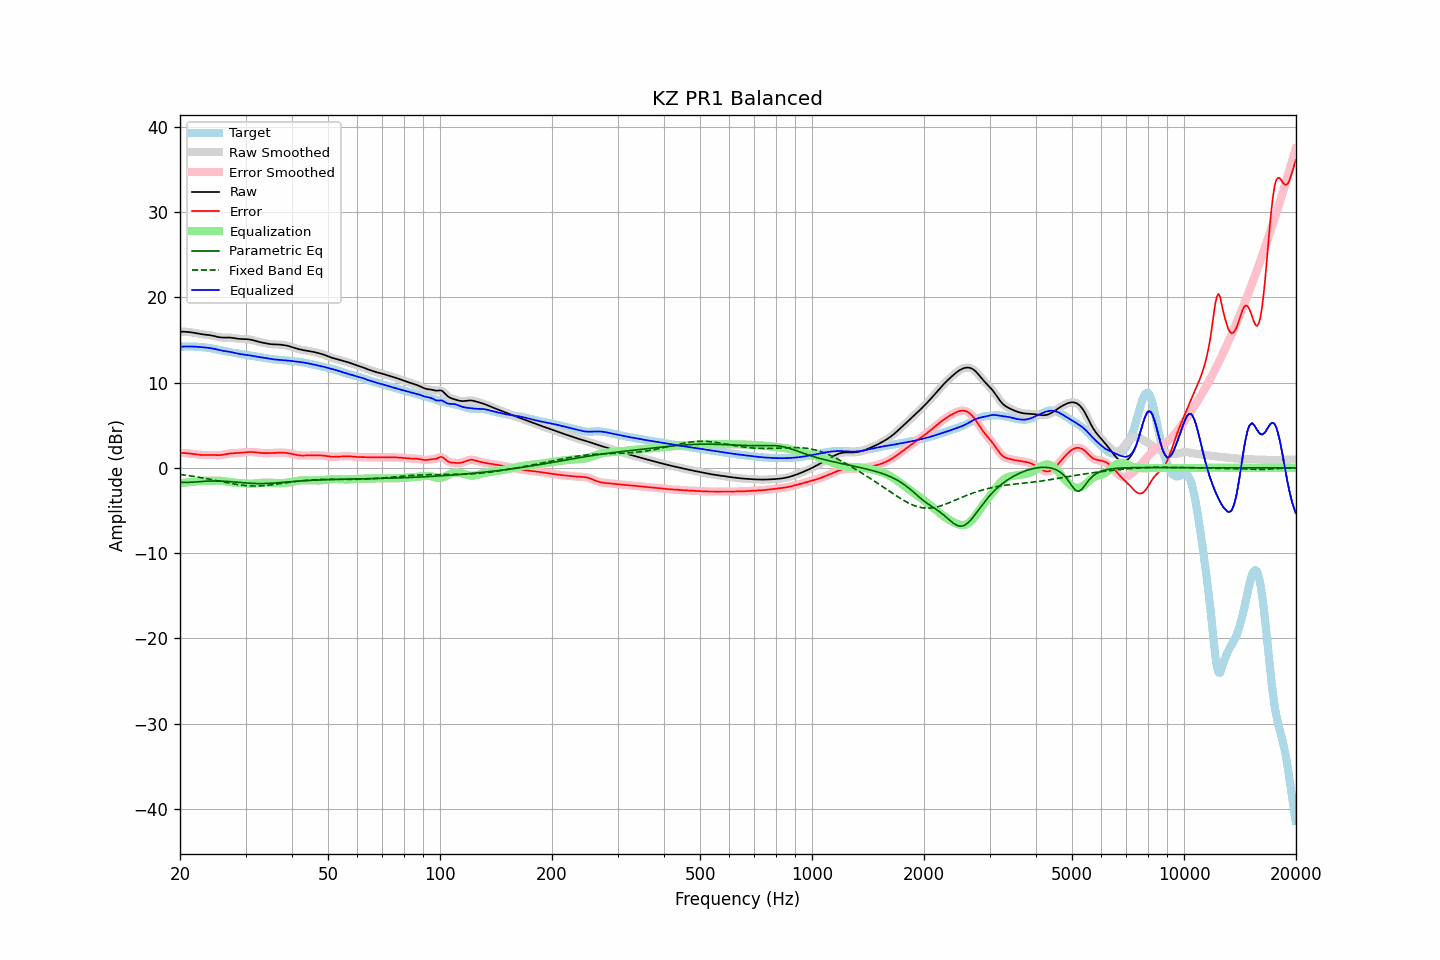

Values plotted in this chart, from the file beside it:
frequency, raw, error, smoothed, error_smoothed, equalization, parametric_eq, fixed_band_eq, equalized_raw, equalized_smoothed, target
20.00, 15.97, 1.76, 15.97, 1.76, -1.77, -1.69, -0.78, 14.20, 14.20, 14.22
20.20, 15.98, 1.75, 15.98, 1.75, -1.76, -1.70, -0.80, 14.22, 14.22, 14.22
20.40, 15.98, 1.75, 15.98, 1.75, -1.74, -1.71, -0.83, 14.23, 14.23, 14.23
20.61, 15.97, 1.74, 15.97, 1.74, -1.73, -1.71, -0.85, 14.24, 14.24, 14.23
20.81, 15.96, 1.72, 15.96, 1.72, -1.71, -1.71, -0.88, 14.25, 14.25, 14.24
21.02, 15.94, 1.71, 15.95, 1.71, -1.70, -1.70, -0.90, 14.25, 14.25, 14.24
21.23, 15.93, 1.69, 15.92, 1.69, -1.68, -1.70, -0.93, 14.25, 14.25, 14.24
21.44, 15.90, 1.66, 15.90, 1.66, -1.66, -1.68, -0.96, 14.24, 14.24, 14.24
21.66, 15.87, 1.64, 15.87, 1.64, -1.63, -1.67, -0.99, 14.24, 14.24, 14.23
21.87, 15.84, 1.61, 15.84, 1.61, -1.61, -1.66, -1.02, 14.23, 14.23, 14.23
22.09, 15.80, 1.58, 15.80, 1.58, -1.58, -1.64, -1.04, 14.22, 14.22, 14.22
22.31, 15.77, 1.56, 15.77, 1.56, -1.56, -1.63, -1.08, 14.20, 14.20, 14.21
22.54, 15.73, 1.54, 15.73, 1.54, -1.54, -1.61, -1.11, 14.19, 14.19, 14.19
22.76, 15.70, 1.52, 15.70, 1.52, -1.53, -1.60, -1.14, 14.17, 14.17, 14.18
22.99, 15.67, 1.51, 15.67, 1.51, -1.52, -1.59, -1.17, 14.15, 14.15, 14.16
23.22, 15.65, 1.51, 15.65, 1.51, -1.52, -1.58, -1.21, 14.14, 14.14, 14.14
23.45, 15.63, 1.51, 15.63, 1.51, -1.51, -1.56, -1.24, 14.12, 14.12, 14.12
23.69, 15.61, 1.52, 15.61, 1.52, -1.51, -1.56, -1.28, 14.10, 14.10, 14.09
23.92, 15.59, 1.52, 15.58, 1.52, -1.51, -1.55, -1.31, 14.07, 14.07, 14.06
24.16, 15.56, 1.52, 15.56, 1.52, -1.51, -1.54, -1.35, 14.05, 14.04, 14.03
24.40, 15.52, 1.52, 15.52, 1.52, -1.51, -1.54, -1.39, 14.01, 14.01, 14.00
24.65, 15.48, 1.51, 15.48, 1.51, -1.50, -1.54, -1.43, 13.98, 13.97, 13.97
24.89, 15.43, 1.50, 15.43, 1.50, -1.50, -1.54, -1.47, 13.93, 13.93, 13.93
25.14, 15.38, 1.49, 15.38, 1.49, -1.50, -1.54, -1.50, 13.89, 13.89, 13.89
25.39, 15.34, 1.49, 15.34, 1.49, -1.50, -1.54, -1.54, 13.84, 13.84, 13.85
25.65, 15.31, 1.50, 15.31, 1.50, -1.51, -1.55, -1.58, 13.80, 13.80, 13.81
25.91, 15.29, 1.52, 15.29, 1.52, -1.53, -1.56, -1.62, 13.76, 13.76, 13.78
26.16, 15.28, 1.54, 15.29, 1.55, -1.56, -1.57, -1.66, 13.73, 13.73, 13.74
26.43, 15.29, 1.58, 15.29, 1.58, -1.59, -1.57, -1.70, 13.70, 13.70, 13.70
26.69, 15.29, 1.62, 15.29, 1.62, -1.62, -1.59, -1.73, 13.68, 13.68, 13.67
26.96, 15.29, 1.66, 15.29, 1.66, -1.64, -1.60, -1.77, 13.65, 13.65, 13.63
27.23, 15.29, 1.69, 15.29, 1.69, -1.67, -1.61, -1.81, 13.62, 13.61, 13.60
27.50, 15.27, 1.71, 15.27, 1.71, -1.69, -1.63, -1.84, 13.58, 13.57, 13.56
27.77, 15.24, 1.72, 15.24, 1.72, -1.71, -1.64, -1.88, 13.53, 13.53, 13.52
28.05, 15.21, 1.72, 15.21, 1.73, -1.73, -1.66, -1.91, 13.48, 13.48, 13.49
28.33, 15.18, 1.73, 15.18, 1.73, -1.74, -1.67, -1.94, 13.44, 13.44, 13.45
28.62, 15.15, 1.74, 15.16, 1.75, -1.76, -1.69, -1.97, 13.40, 13.40, 13.41
28.90, 15.14, 1.76, 15.14, 1.76, -1.77, -1.71, -1.99, 13.36, 13.36, 13.37
29.19, 15.12, 1.78, 15.13, 1.78, -1.79, -1.72, -2.02, 13.34, 13.34, 13.34
29.48, 15.12, 1.81, 15.12, 1.81, -1.81, -1.74, -2.04, 13.31, 13.31, 13.31
29.78, 15.11, 1.83, 15.11, 1.83, -1.82, -1.76, -2.06, 13.29, 13.29, 13.29
30.08, 15.10, 1.84, 15.11, 1.84, -1.84, -1.77, -2.08, 13.27, 13.27, 13.26
30.38, 15.09, 1.86, 15.09, 1.86, -1.85, -1.78, -2.09, 13.24, 13.24, 13.24
30.68, 15.07, 1.86, 15.07, 1.86, -1.86, -1.80, -2.10, 13.21, 13.21, 13.21
30.99, 15.04, 1.86, 15.04, 1.86, -1.86, -1.81, -2.11, 13.18, 13.18, 13.18
31.30, 15.00, 1.86, 15.00, 1.86, -1.85, -1.82, -2.12, 13.15, 13.15, 13.14
31.61, 14.95, 1.85, 14.95, 1.85, -1.84, -1.83, -2.12, 13.11, 13.11, 13.10
31.93, 14.89, 1.83, 14.89, 1.83, -1.82, -1.83, -2.12, 13.07, 13.07, 13.06
32.24, 14.84, 1.81, 14.84, 1.81, -1.80, -1.84, -2.12, 13.04, 13.04, 13.03
32.57, 14.79, 1.78, 14.79, 1.78, -1.79, -1.84, -2.11, 13.00, 13.00, 13.01
32.89, 14.74, 1.76, 14.74, 1.76, -1.77, -1.84, -2.10, 12.98, 12.98, 12.99
33.22, 14.71, 1.74, 14.71, 1.74, -1.75, -1.84, -2.09, 12.95, 12.95, 12.96
33.55, 14.67, 1.73, 14.67, 1.73, -1.74, -1.84, -2.08, 12.93, 12.93, 12.94
33.89, 14.63, 1.73, 14.63, 1.73, -1.73, -1.83, -2.06, 12.90, 12.90, 12.90
34.23, 14.60, 1.73, 14.60, 1.73, -1.73, -1.83, -2.05, 12.87, 12.87, 12.87
34.57, 14.56, 1.73, 14.56, 1.73, -1.73, -1.82, -2.03, 12.83, 12.83, 12.83
34.92, 14.53, 1.74, 14.53, 1.74, -1.74, -1.81, -2.01, 12.79, 12.79, 12.79
35.27, 14.50, 1.74, 14.50, 1.74, -1.75, -1.80, -1.98, 12.76, 12.76, 12.76
35.62, 14.49, 1.75, 14.49, 1.75, -1.76, -1.79, -1.96, 12.73, 12.74, 12.74
35.97, 14.49, 1.77, 14.49, 1.77, -1.77, -1.77, -1.93, 12.72, 12.72, 12.72
... 635 more rows
